Labelled photos from "data", an image-classification folder in hyeonjoe/poc_classify. The possible labels are: chuck off, chuck on, error off, error on, start off, start on.

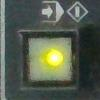
Label: start on

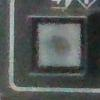
Label: start off

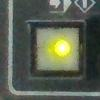
Label: start on

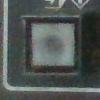
Label: start off

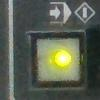
Label: start on

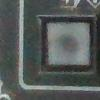
Label: start off
